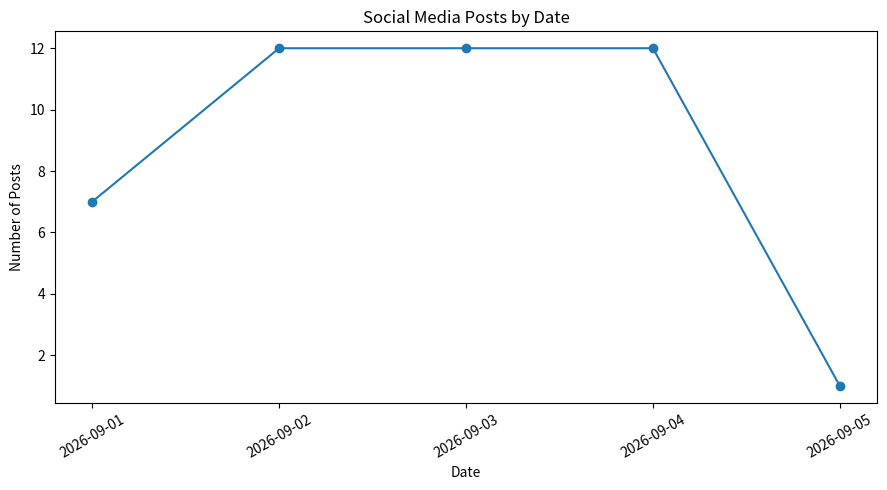
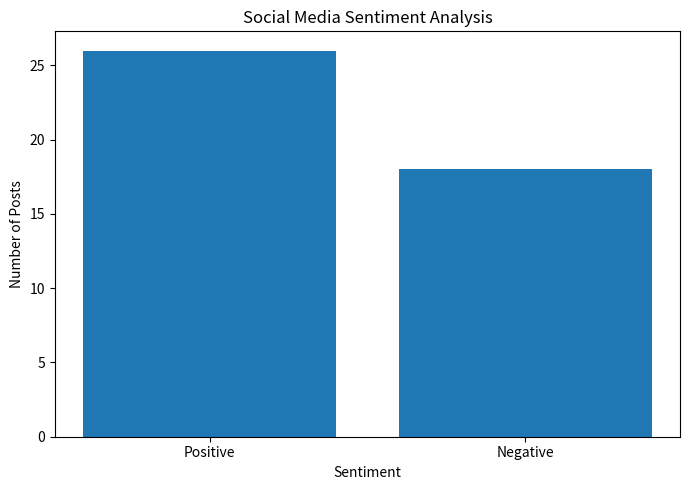
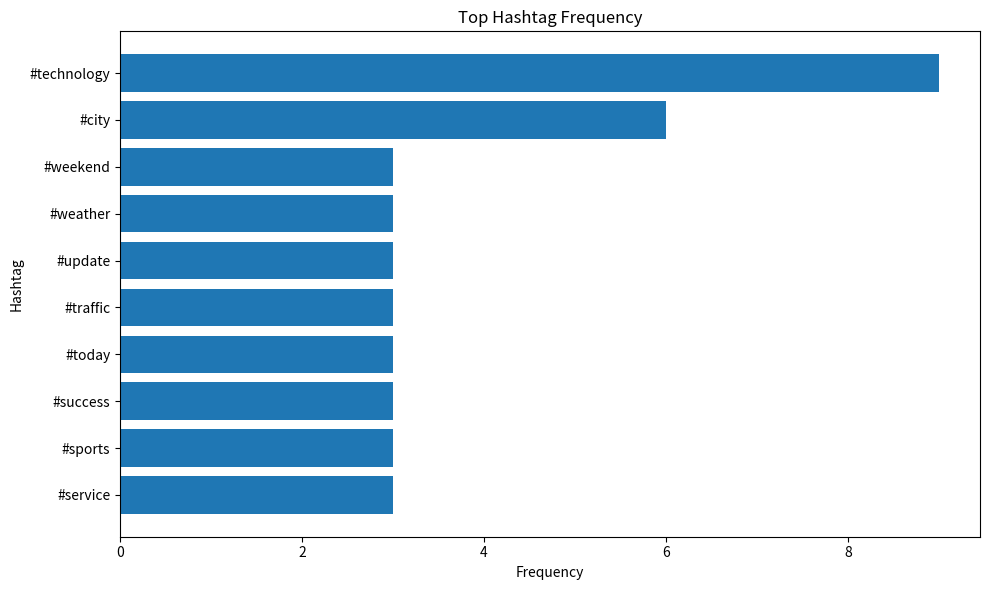

These figures' Python source, in order:
import matplotlib.pyplot as plt

# -------------------------------
# 1. Posts by Date
# -------------------------------
dates = [
    "2026-09-01",
    "2026-09-02",
    "2026-09-03",
    "2026-09-04",
    "2026-09-05"
]

posts = [7, 12, 12, 12, 1]

plt.figure(figsize=(9, 5))
plt.plot(dates, posts, marker='o')
plt.title("Social Media Posts by Date")
plt.xlabel("Date")
plt.ylabel("Number of Posts")
plt.xticks(rotation=30)
plt.tight_layout()
plt.savefig("posts_by_date.png", dpi=300)
plt.close()


# -------------------------------
# 2. Sentiment Analysis
# -------------------------------
sentiments = ["Positive", "Negative"]
sentiment_count = [26, 18]

plt.figure(figsize=(7, 5))
plt.bar(sentiments, sentiment_count)
plt.title("Social Media Sentiment Analysis")
plt.xlabel("Sentiment")
plt.ylabel("Number of Posts")
plt.tight_layout()
plt.savefig("sentiment_analysis.png", dpi=300)
plt.close()


# -------------------------------
# 3. Top Hashtags
# -------------------------------
hashtags = [
    "#technology",
    "#city",
    "#weekend",
    "#weather",
    "#update",
    "#traffic",
    "#today",
    "#success",
    "#sports",
    "#service"
]

frequency = [9, 6, 3, 3, 3, 3, 3, 3, 3, 3]

plt.figure(figsize=(10, 6))
plt.barh(hashtags[::-1], frequency[::-1])
plt.title("Top Hashtag Frequency")
plt.xlabel("Frequency")
plt.ylabel("Hashtag")
plt.tight_layout()
plt.savefig("hashtag_frequency.png", dpi=300)
plt.close()

print("Dashboard charts created successfully!")
